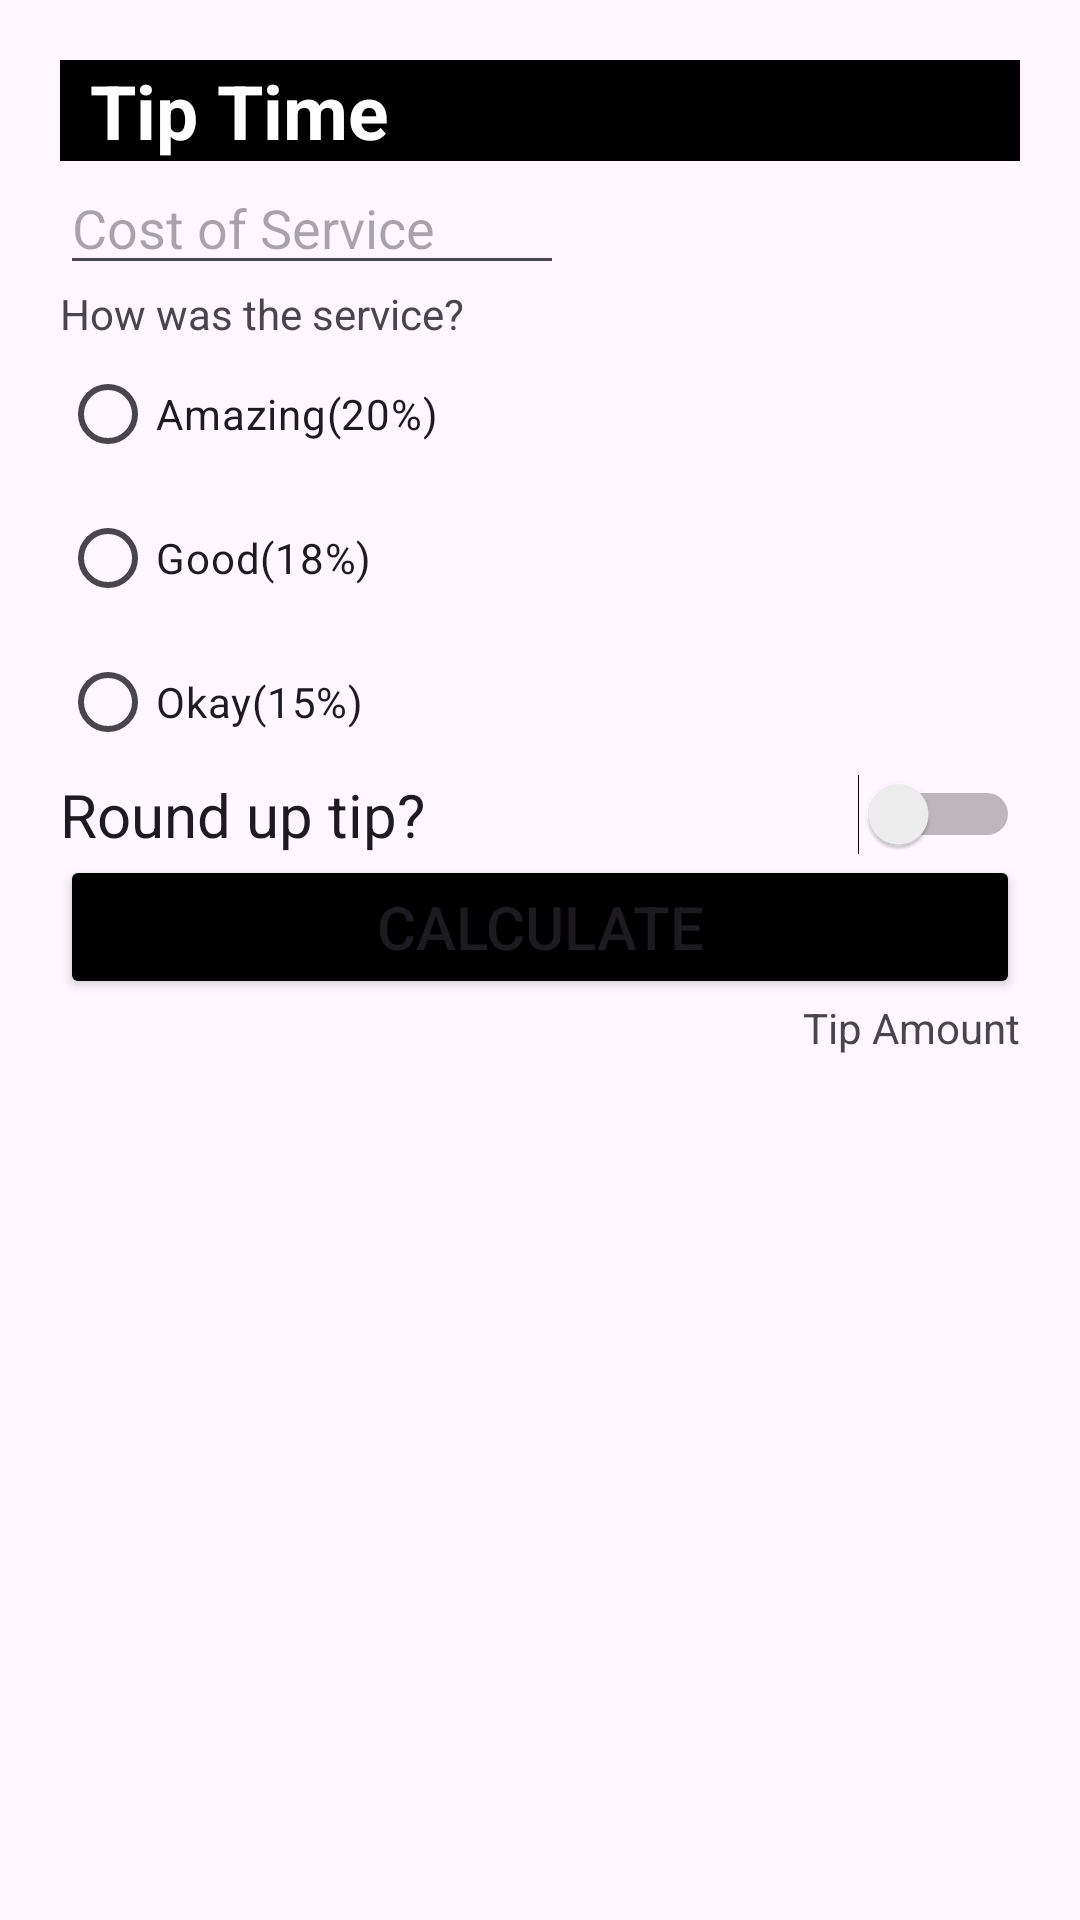

Here is an Android app screen rendered from its layout file. Give the layout XML and the strings, colors and styles it references.
<!-- AndroidManifest.xml: application theme Theme.UiDesignLearning -->
<!-- res/layout/activity_main.xml -->
<?xml version="1.0" encoding="utf-8"?>
<androidx.constraintlayout.widget.ConstraintLayout xmlns:android="http://schemas.android.com/apk/res/android"
    xmlns:app="http://schemas.android.com/apk/res-auto"
    xmlns:tools="http://schemas.android.com/tools"
    android:layout_width="match_parent"
    android:layout_height="match_parent"
    tools:context=".MainActivity"
    android:padding="20sp">


    <TextView
        android:id="@+id/title"
        android:layout_width="match_parent"
        android:layout_height="wrap_content"
        android:text="Tip Time"
        android:textSize="25sp"
        android:textStyle="bold"
        android:background="#000000"
        android:textColor="@color/white"
        android:paddingLeft="10sp"
        app:layout_constraintStart_toStartOf="parent"
        app:layout_constraintEnd_toEndOf="parent"
        app:layout_constraintTop_toTopOf="parent"/>



    <EditText
        android:id="@+id/plain_txt_input"
        android:layout_width="wrap_content"
        android:ems="8"
        android:layout_height="wrap_content"
        app:layout_constraintTop_toBottomOf="@+id/title"
        app:layout_constraintStart_toStartOf="parent"
        android:inputType="number"
        android:hint="Cost of Service"/>

    <TextView
        android:id="@+id/serviceQuestion"
        android:layout_width="wrap_content"
        android:layout_height="wrap_content"
        android:text="How was the service?"
        app:layout_constraintStart_toStartOf="parent"
        app:layout_constraintTop_toBottomOf="@+id/plain_txt_input"/>

    <RadioGroup
        android:id="@+id/tip_options"
        android:layout_width="wrap_content"
        android:layout_height="wrap_content"
        android:orientation="vertical"
        app:layout_constraintTop_toBottomOf="@+id/serviceQuestion"
        tools:ignore="MissingConstraints">

    <RadioButton
        android:id="@+id/radio_btn_amazing"
        android:layout_width="wrap_content"
        android:layout_height="wrap_content"
        android:text="Amazing(20%)" />

    <RadioButton
        android:id="@+id/radio_btn_good"
        android:layout_width="wrap_content"
        android:layout_height="wrap_content"
        android:text="Good(18%)" />

    <RadioButton
        android:id="@+id/radio_btn_okay"
        android:layout_width="wrap_content"
        android:layout_height="wrap_content"
        android:text="Okay(15%)" />
    </RadioGroup>

    <Switch
        android:layout_width="0dp"
        android:layout_height="wrap_content"
        android:text="Round up tip?"
        android:id="@+id/round_up_switch"
        android:textSize="20sp"
        app:layout_constraintEnd_toEndOf="parent"
        app:layout_constraintStart_toStartOf="@+id/tip_options"
        app:layout_constraintTop_toBottomOf="@+id/tip_options"

        />


    <Button
        android:id="@+id/calculate_btn"
        android:layout_width="match_parent"
        android:layout_height="wrap_content"
        android:text="Calculate"
        android:textSize="20sp"
        android:backgroundTint="#000000"
        app:layout_constraintStart_toStartOf="parent"
        app:layout_constraintEnd_toEndOf="parent"
        app:layout_constraintTop_toBottomOf="@+id/round_up_switch"/>

    <TextView
        android:id="@+id/tip_result"
        android:layout_width="match_parent"
        android:layout_height="wrap_content"
        app:layout_constraintStart_toStartOf="parent"
        app:layout_constraintEnd_toEndOf="parent"
        app:layout_constraintTop_toBottomOf="@+id/calculate_btn"
        android:text="Tip Amount"
        android:textAlignment="textEnd"
/>



</androidx.constraintlayout.widget.ConstraintLayout>
<!-- resources referenced by this layout -->
<resources>
  <style name="Theme.UiDesignLearning" parent="Base.Theme.UiDesignLearning" />
  <style name="Base.Theme.UiDesignLearning" parent="Theme.Material3.DayNight.NoActionBar">
          
          
      </style>
  <!-- not gathered from this repository: default colours our renderer supplied (Android Studio template values) -->
  <color name="white">#FFFFFFFF</color>
</resources>
